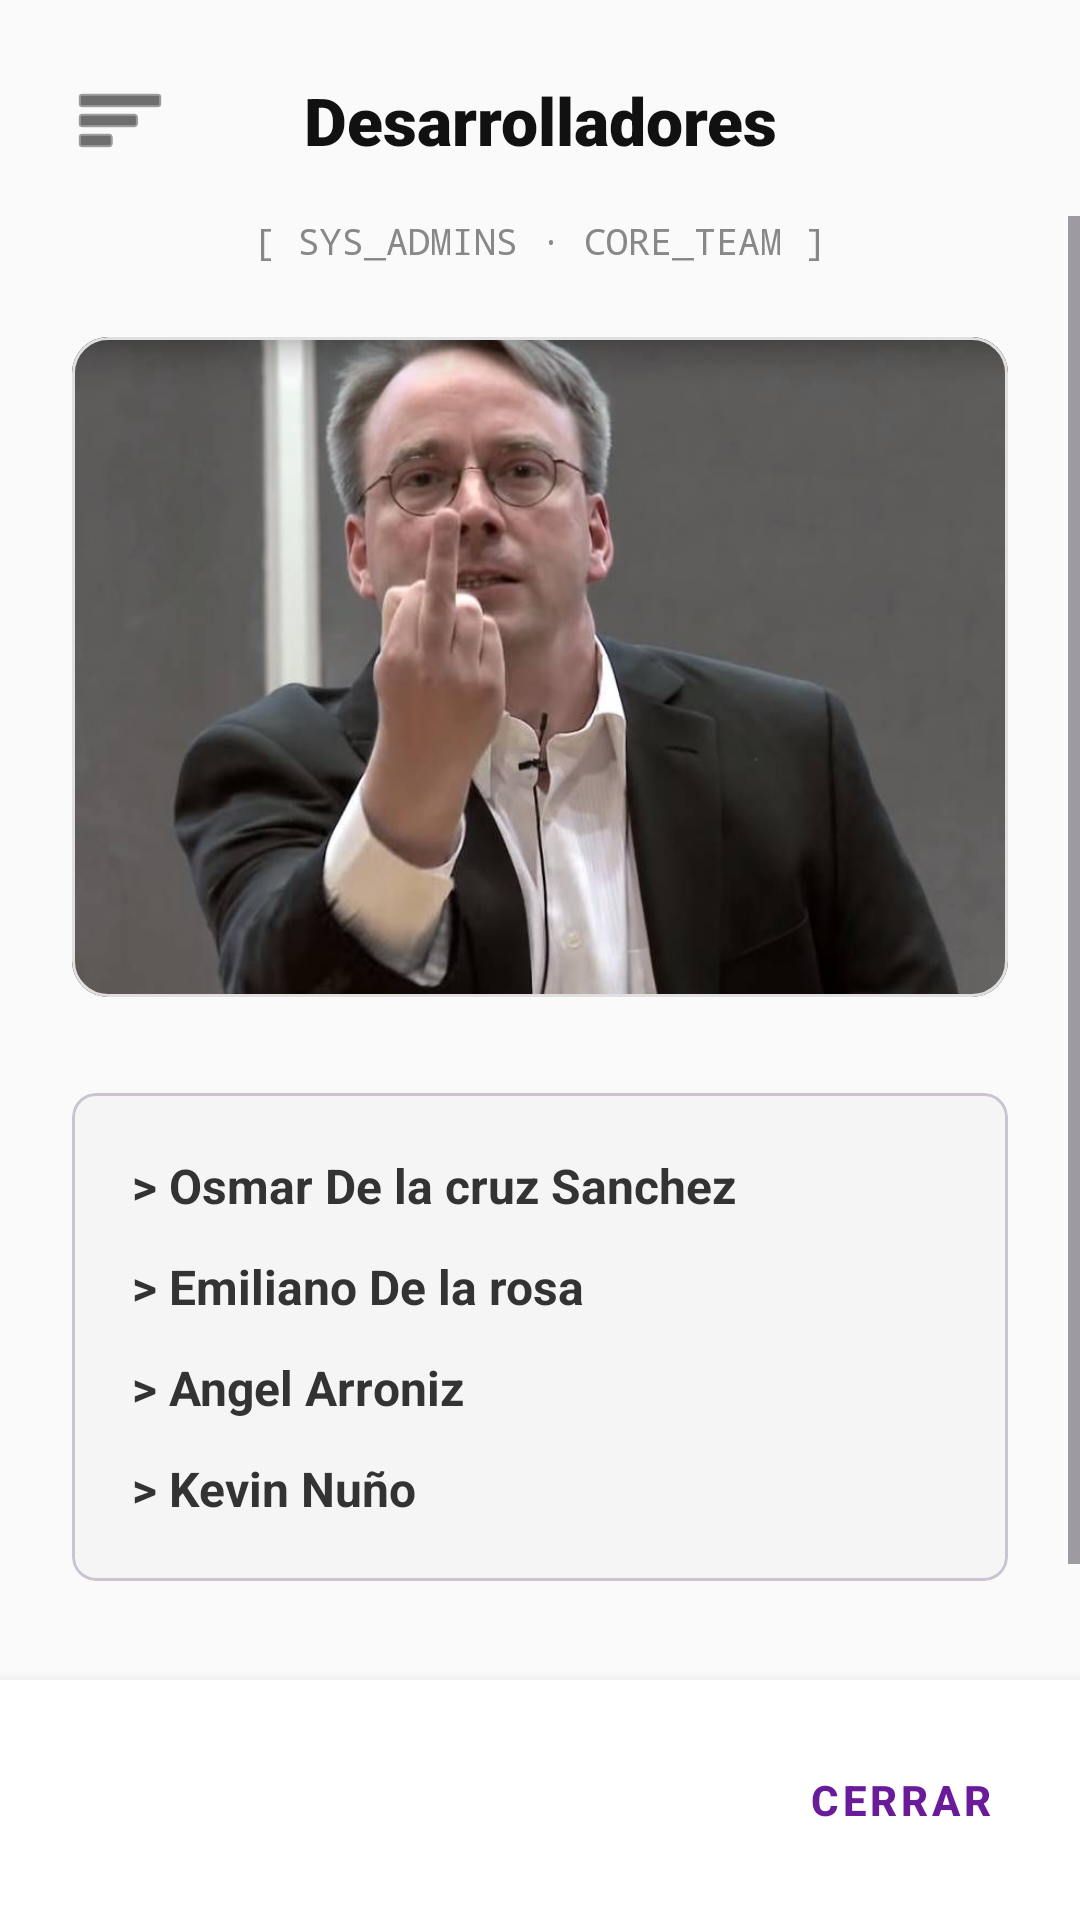

Here is an Android app screen rendered from its layout file. Give the layout XML and the strings, colors and styles it references.
<!-- AndroidManifest.xml: application theme Theme.MiTecmm -->
<!-- res/layout/activity_devs.xml -->
<?xml version="1.0" encoding="utf-8"?>
<LinearLayout xmlns:android="http://schemas.android.com/apk/res/android"
    xmlns:app="http://schemas.android.com/apk/res-auto"
    xmlns:tools="http://schemas.android.com/tools"
    android:layout_width="match_parent"
    android:layout_height="match_parent"
    android:background="#FAFAFA"
    android:orientation="vertical">

    <LinearLayout
        android:layout_width="match_parent"
        android:layout_height="wrap_content"
        android:orientation="horizontal"
        android:gravity="center_vertical"
        android:paddingHorizontal="24dp"
        android:paddingTop="24dp"
        android:paddingBottom="16dp">

        <ImageView
            android:id="@+id/menuLo"
            android:layout_width="32dp"
            android:layout_height="32dp"
            android:src="@android:drawable/ic_menu_sort_by_size"
            app:tint="#111111" />

        <TextView
            android:layout_width="0dp"
            android:layout_height="wrap_content"
            android:layout_weight="1"
            android:gravity="center"
            android:text="Desarrolladores"
            android:textColor="#111111"
            android:textSize="22sp"
            android:fontFamily="sans-serif-black"
            android:layout_marginEnd="32dp" />
    </LinearLayout>

    <ScrollView
        android:layout_width="match_parent"
        android:layout_height="0dp"
        android:layout_weight="1"
        android:fillViewport="true">

        <LinearLayout
            android:layout_width="match_parent"
            android:layout_height="wrap_content"
            android:orientation="vertical"
            android:paddingHorizontal="24dp"
            android:gravity="center_horizontal">

            <TextView
                android:layout_width="wrap_content"
                android:layout_height="wrap_content"
                android:text="[ SYS_ADMINS · CORE_TEAM ]"
                android:fontFamily="monospace"
                android:textColor="#888888"
                android:textSize="12sp"
                android:layout_marginBottom="24dp"/>

            <com.google.android.material.card.MaterialCardView
                android:layout_width="match_parent"
                android:layout_height="220dp"
                app:cardCornerRadius="12dp"
                app:cardElevation="0dp"
                app:strokeColor="#E0E0E0"
                app:strokeWidth="1dp"
                android:layout_marginBottom="32dp">

                <ImageView
                    android:id="@+id/img_grupo_devs"
                    android:layout_width="match_parent"
                    android:layout_height="match_parent"
                    android:scaleType="centerCrop"
                    android:src="@drawable/foto_prueba" />
            </com.google.android.material.card.MaterialCardView>

            <com.google.android.material.card.MaterialCardView
                android:layout_width="match_parent"
                android:layout_height="wrap_content"
                app:cardBackgroundColor="#F5F5F5"
                app:cardCornerRadius="8dp"
                app:cardElevation="0dp"
                android:layout_marginBottom="32dp">

                <LinearLayout
                    android:layout_width="match_parent"
                    android:layout_height="wrap_content"
                    android:orientation="vertical"
                    android:padding="20dp">

                    <TextView
                        android:layout_width="match_parent"
                        android:layout_height="wrap_content"
                        android:text="> Osmar De la cruz Sanchez"
                        android:textColor="#333333"
                        android:textSize="16sp"
                        android:textStyle="bold"
                        android:layout_marginBottom="12dp"/>
                    <TextView
                        android:layout_width="match_parent"
                        android:layout_height="wrap_content"
                        android:text="> Emiliano De la rosa"
                        android:textColor="#333333"
                        android:textSize="16sp"
                        android:textStyle="bold"
                        android:layout_marginBottom="12dp"/>
                    <TextView
                        android:layout_width="match_parent"
                        android:layout_height="wrap_content"
                        android:text="> Angel Arroniz"
                        android:textColor="#333333"
                        android:textSize="16sp"
                        android:textStyle="bold"
                        android:layout_marginBottom="12dp"/>
                    <TextView
                        android:layout_width="match_parent"
                        android:layout_height="wrap_content"
                        android:text="> Kevin Nuño"
                        android:textColor="#333333"
                        android:textSize="16sp"
                        android:textStyle="bold"/>
                </LinearLayout>
            </com.google.android.material.card.MaterialCardView>

            <View
                android:layout_width="match_parent"
                android:layout_height="0dp"
                android:layout_weight="1" />

            <TextView
                android:layout_width="wrap_content"
                android:layout_height="wrap_content"
                android:text="TecMM Campus Zapopan"
                android:fontFamily="sans-serif-medium"
                android:textColor="#666666"
                android:textSize="14sp"
                android:layout_marginBottom="24dp"/>
        </LinearLayout>
    </ScrollView>

    <LinearLayout
        android:layout_width="match_parent"
        android:layout_height="wrap_content"
        android:background="#FFFFFF"
        android:elevation="8dp"
        android:padding="16dp"
        android:gravity="end">

        <com.google.android.material.button.MaterialButton
            android:id="@+id/btn_cerrar_devs"
            style="@style/Widget.MaterialComponents.Button.TextButton"
            android:layout_width="wrap_content"
            android:layout_height="wrap_content"
            android:text="CERRAR"
            android:textColor="#6A1B9A"
            android:textStyle="bold"/>
    </LinearLayout>
</LinearLayout>
<!-- resources referenced by this layout -->
<resources>
  <!-- drawable foto_prueba: jpeg bitmap (drawable, 32407 bytes) -->
  <style name="Theme.MiTecmm" parent="Base.Theme.MiTecmm" />
  <style name="Base.Theme.MiTecmm" parent="Theme.Material3.DayNight.NoActionBar">
          
          
      </style>
</resources>
